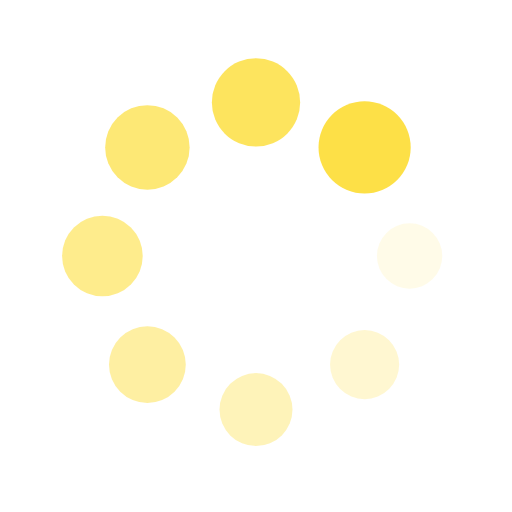
t = 0.00 s
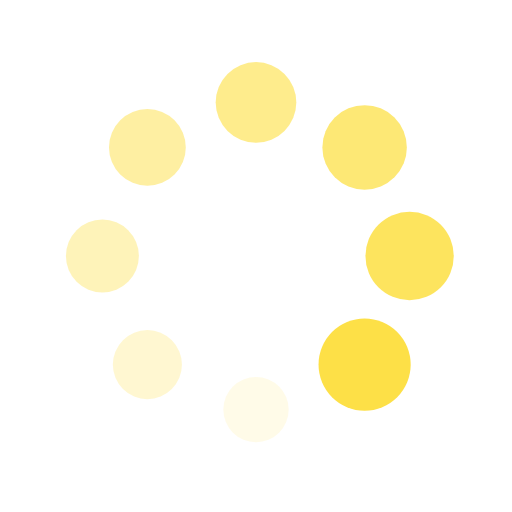
t = 0.25 s
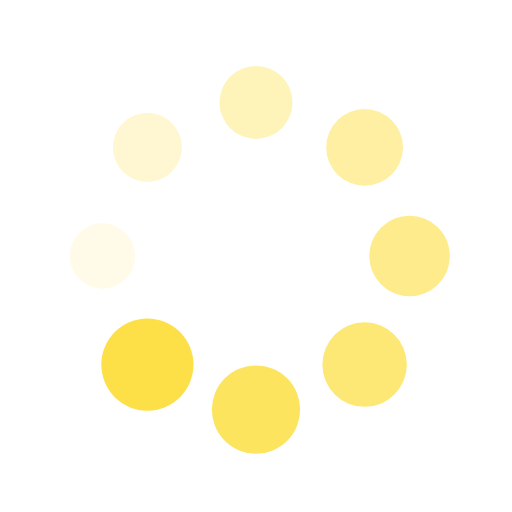
t = 0.50 s
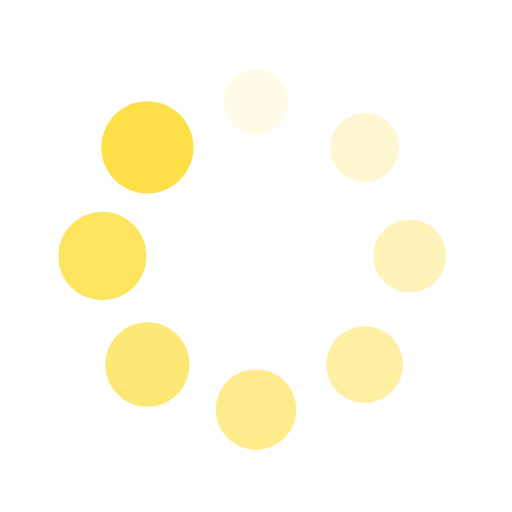
t = 0.75 s

The animated SVG that drew these frames (rendered in a browser with its animation timeline set to each time). Animation: 16 SMIL elements (animate=8,animateTransform=8); one cycle of 1.00 s, repeats indefinitely.

<?xml version="1.0" encoding="utf-8"?>
<svg xmlns="http://www.w3.org/2000/svg" xmlns:xlink="http://www.w3.org/1999/xlink" style="margin: auto; background: none; display: block; shape-rendering: auto;" width="200px" height="200px" viewBox="0 0 100 100" preserveAspectRatio="xMidYMid">
<g transform="translate(80,50)">
<g transform="rotate(0)">
<circle cx="0" cy="0" r="6" fill="#fde047" fill-opacity="1">
  <animateTransform attributeName="transform" type="scale" begin="-0.875s" values="1.5 1.5;1 1" keyTimes="0;1" dur="1s" repeatCount="indefinite"></animateTransform>
  <animate attributeName="fill-opacity" keyTimes="0;1" dur="1s" repeatCount="indefinite" values="1;0" begin="-0.875s"></animate>
</circle>
</g>
</g><g transform="translate(71.21320343559643,71.21320343559643)">
<g transform="rotate(45)">
<circle cx="0" cy="0" r="6" fill="#fde047" fill-opacity="0.875">
  <animateTransform attributeName="transform" type="scale" begin="-0.75s" values="1.5 1.5;1 1" keyTimes="0;1" dur="1s" repeatCount="indefinite"></animateTransform>
  <animate attributeName="fill-opacity" keyTimes="0;1" dur="1s" repeatCount="indefinite" values="1;0" begin="-0.75s"></animate>
</circle>
</g>
</g><g transform="translate(50,80)">
<g transform="rotate(90)">
<circle cx="0" cy="0" r="6" fill="#fde047" fill-opacity="0.75">
  <animateTransform attributeName="transform" type="scale" begin="-0.625s" values="1.5 1.5;1 1" keyTimes="0;1" dur="1s" repeatCount="indefinite"></animateTransform>
  <animate attributeName="fill-opacity" keyTimes="0;1" dur="1s" repeatCount="indefinite" values="1;0" begin="-0.625s"></animate>
</circle>
</g>
</g><g transform="translate(28.786796564403577,71.21320343559643)">
<g transform="rotate(135)">
<circle cx="0" cy="0" r="6" fill="#fde047" fill-opacity="0.625">
  <animateTransform attributeName="transform" type="scale" begin="-0.5s" values="1.5 1.5;1 1" keyTimes="0;1" dur="1s" repeatCount="indefinite"></animateTransform>
  <animate attributeName="fill-opacity" keyTimes="0;1" dur="1s" repeatCount="indefinite" values="1;0" begin="-0.5s"></animate>
</circle>
</g>
</g><g transform="translate(20,50.00000000000001)">
<g transform="rotate(180)">
<circle cx="0" cy="0" r="6" fill="#fde047" fill-opacity="0.5">
  <animateTransform attributeName="transform" type="scale" begin="-0.375s" values="1.5 1.5;1 1" keyTimes="0;1" dur="1s" repeatCount="indefinite"></animateTransform>
  <animate attributeName="fill-opacity" keyTimes="0;1" dur="1s" repeatCount="indefinite" values="1;0" begin="-0.375s"></animate>
</circle>
</g>
</g><g transform="translate(28.78679656440357,28.786796564403577)">
<g transform="rotate(225)">
<circle cx="0" cy="0" r="6" fill="#fde047" fill-opacity="0.375">
  <animateTransform attributeName="transform" type="scale" begin="-0.25s" values="1.5 1.5;1 1" keyTimes="0;1" dur="1s" repeatCount="indefinite"></animateTransform>
  <animate attributeName="fill-opacity" keyTimes="0;1" dur="1s" repeatCount="indefinite" values="1;0" begin="-0.25s"></animate>
</circle>
</g>
</g><g transform="translate(49.99999999999999,20)">
<g transform="rotate(270)">
<circle cx="0" cy="0" r="6" fill="#fde047" fill-opacity="0.25">
  <animateTransform attributeName="transform" type="scale" begin="-0.125s" values="1.5 1.5;1 1" keyTimes="0;1" dur="1s" repeatCount="indefinite"></animateTransform>
  <animate attributeName="fill-opacity" keyTimes="0;1" dur="1s" repeatCount="indefinite" values="1;0" begin="-0.125s"></animate>
</circle>
</g>
</g><g transform="translate(71.21320343559643,28.78679656440357)">
<g transform="rotate(315)">
<circle cx="0" cy="0" r="6" fill="#fde047" fill-opacity="0.125">
  <animateTransform attributeName="transform" type="scale" begin="0s" values="1.5 1.5;1 1" keyTimes="0;1" dur="1s" repeatCount="indefinite"></animateTransform>
  <animate attributeName="fill-opacity" keyTimes="0;1" dur="1s" repeatCount="indefinite" values="1;0" begin="0s"></animate>
</circle>
</g>
</g>
<!-- [ldio] generated by https://loading.io/ --></svg>
